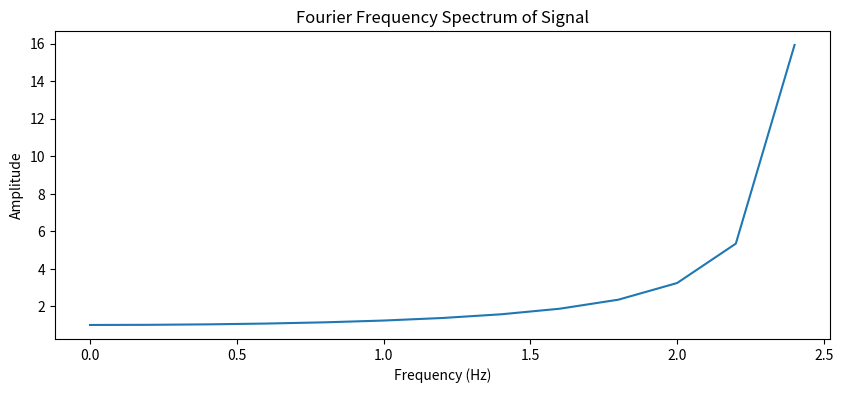

Python code for this plot:
import numpy as np
import matplotlib.pyplot as plt

# Step 1: Create a time series with frequent -1 -> 1 jumps
time_step = 0.2  # 0.2 seconds between decisions
total_time = 5  # Simulate 5 seconds
time = np.arange(0, total_time, time_step)

# Create a signal alternating between -1 and 1
signal = np.array([(-1) ** i for i in range(len(time))])

# Step 2: Perform the FFT (Fourier Transform)
fft_result = np.fft.fft(signal)
amplitudes = np.abs(fft_result)  # Magnitude of the FFT
frequencies = np.fft.fftfreq(len(signal), time_step)  # Frequency corresponding to each FFT bin

# Step 3: Filter positive frequencies (since FFT is symmetric)
positive_frequencies = frequencies[frequencies >= 0]
positive_amplitudes = amplitudes[frequencies >= 0]

# Step 4: Calculate the smoothness measure (Sm)
n = len(positive_frequencies)
sampling_frequency = 1 / time_step  # Sampling frequency = 5 Hz

# Calculate the smoothness measure using the formula
Sm = (2 / (n * sampling_frequency)) * np.sum(positive_amplitudes * positive_frequencies)

# Print the result
print(f"Smoothness measure (Sm): {Sm}")

# Optional: Plot the frequency spectrum for visualization
plt.figure(figsize=(10, 4))
plt.plot(positive_frequencies, positive_amplitudes)
plt.title('Fourier Frequency Spectrum of Signal')
plt.xlabel('Frequency (Hz)')
plt.ylabel('Amplitude')
plt.show()